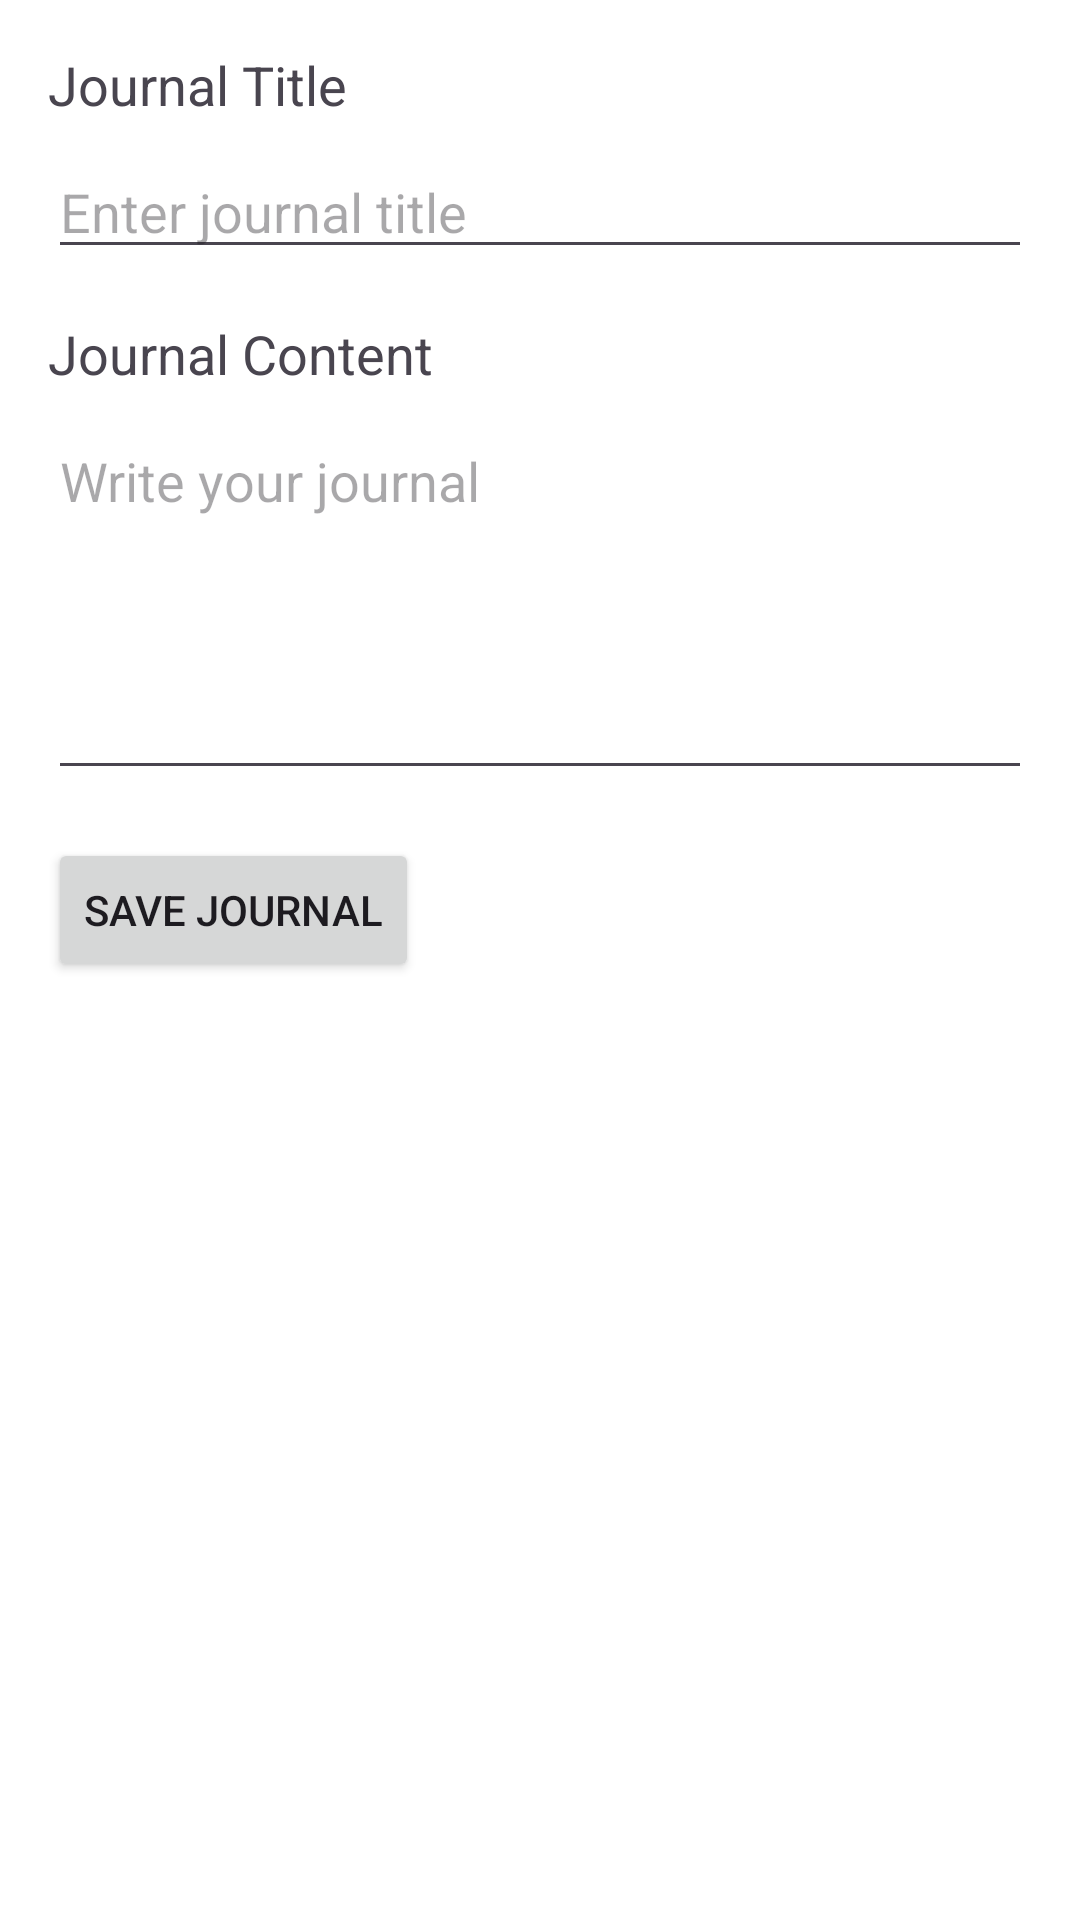

Layout XML and referenced resources for this Android screen:
<!-- AndroidManifest.xml: application theme Theme.Joyous -->
<!-- res/layout/fragment_journal.xml -->
<?xml version="1.0" encoding="utf-8"?>
<LinearLayout xmlns:android="http://schemas.android.com/apk/res/android"
    android:layout_width="match_parent"
    android:layout_height="match_parent"
    android:orientation="vertical"
    android:padding="16dp">

    <TextView
        android:id="@+id/journalTitleLabel"
        android:layout_width="wrap_content"
        android:layout_height="wrap_content"
        android:text="Journal Title"
        android:textSize="18sp"
        android:layout_marginBottom="8dp"/>

    <EditText
        android:id="@+id/journalTitleEditText"
        android:layout_width="match_parent"
        android:layout_height="wrap_content"
        android:hint="Enter journal title"/>

    <TextView
        android:id="@+id/journalContentLabel"
        android:layout_width="wrap_content"
        android:layout_height="wrap_content"
        android:text="Journal Content"
        android:textSize="18sp"
        android:layout_marginTop="16dp"
        android:layout_marginBottom="8dp"/>

    <EditText
        android:id="@+id/journalContentEditText"
        android:layout_width="match_parent"
        android:layout_height="wrap_content"
        android:hint="Write your journal"
        android:gravity="top"
        android:minLines="5"
        android:inputType="textMultiLine"/>

    <Button
        android:id="@+id/saveJournalButton"
        android:layout_width="wrap_content"
        android:layout_height="wrap_content"
        android:text="Save Journal"
        android:layout_marginTop="16dp"/>
</LinearLayout>
<!-- resources referenced by this layout -->
<resources>
  <style name="Theme.Joyous" parent="Base.Theme.Joyous" />
  <style name="Base.Theme.Joyous" parent="Theme.Material3.DayNight.NoActionBar">
          
          <item name="android:colorBackground">@android:color/white</item>
      </style>
</resources>
